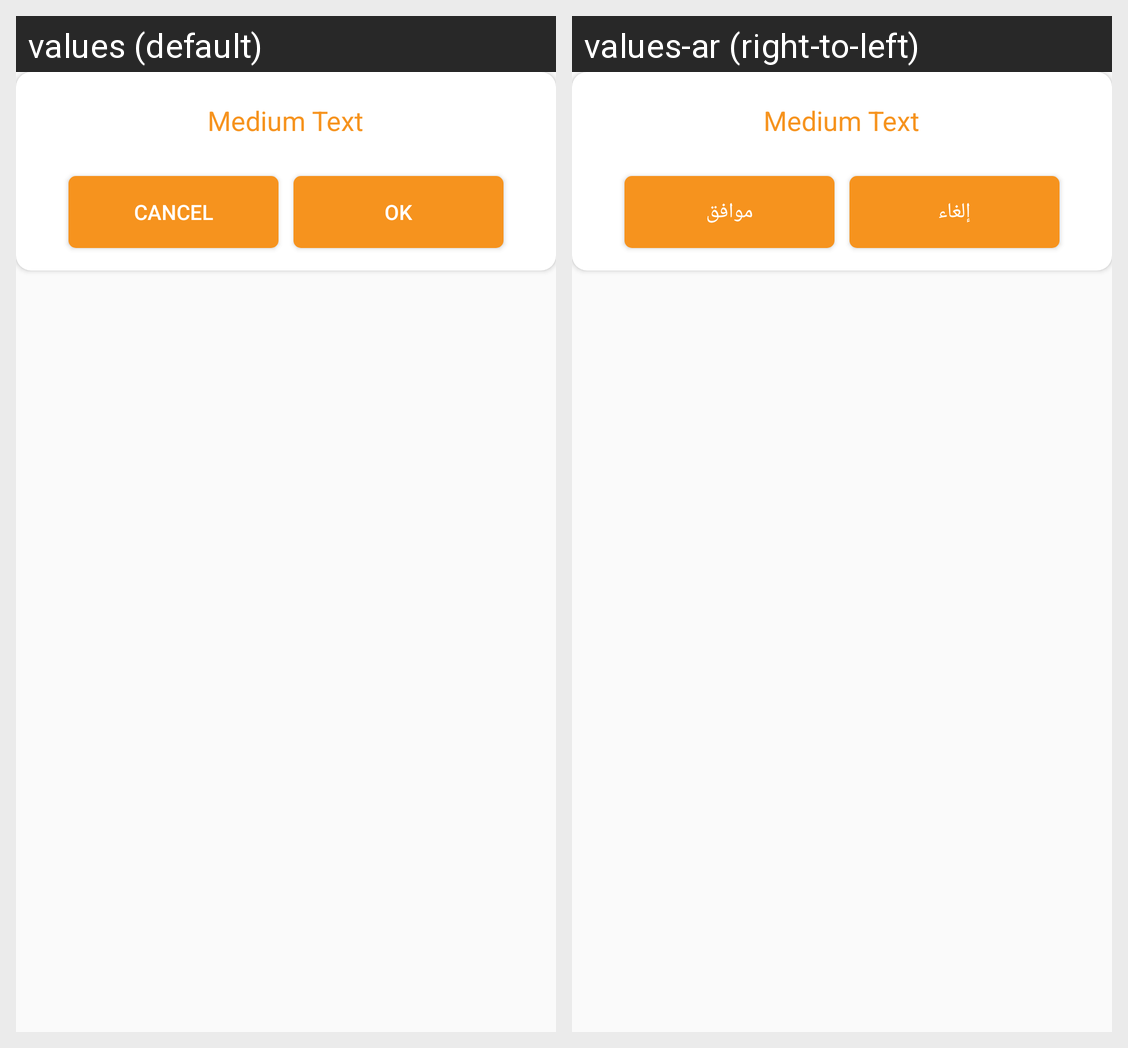

Here is an Android app screen in its default locale and in the app's own translations. Write out the translated-string differences for the strings that appear on this screen.
Android screen res/layout/dialog_custom.xml rendered under 2 locales, left to right: values (default), values-ar (right-to-left). Device: Nexus 5 (rendered at 1080×1920; each locale shown at half size, 540×960, under a caption strip naming it); theme AppTheme.
Strings drawn on this screen, with the default value and each locale's value (text and hints the layout hard-codes, and strings that could not be matched under every locale, appear in the picture but are not listed):

label_cancel
  values: Cancel
  values-ar: إلغاء

label_ok
  values: OK
  values-ar: موافق
